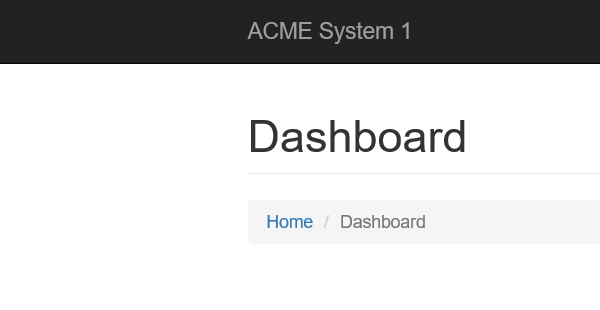
Task: Robotic Enterprise Framework performer process that handles all the transactions loaded by the Dispatcher to the queue. TransactionItem type needs to be QueueItem
Workflow: System1_NavigateTo_MonthlyReport

Step 1: Attach Browser Dashboard in window 'ACME System 1 - Dashboard'

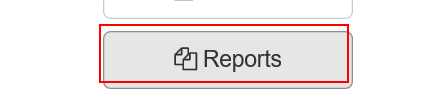
Step 2: click on the button 'Reports'

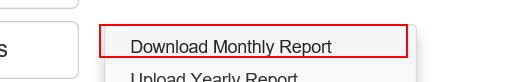
Step 3: click on the link 'Download Monthly Report'
